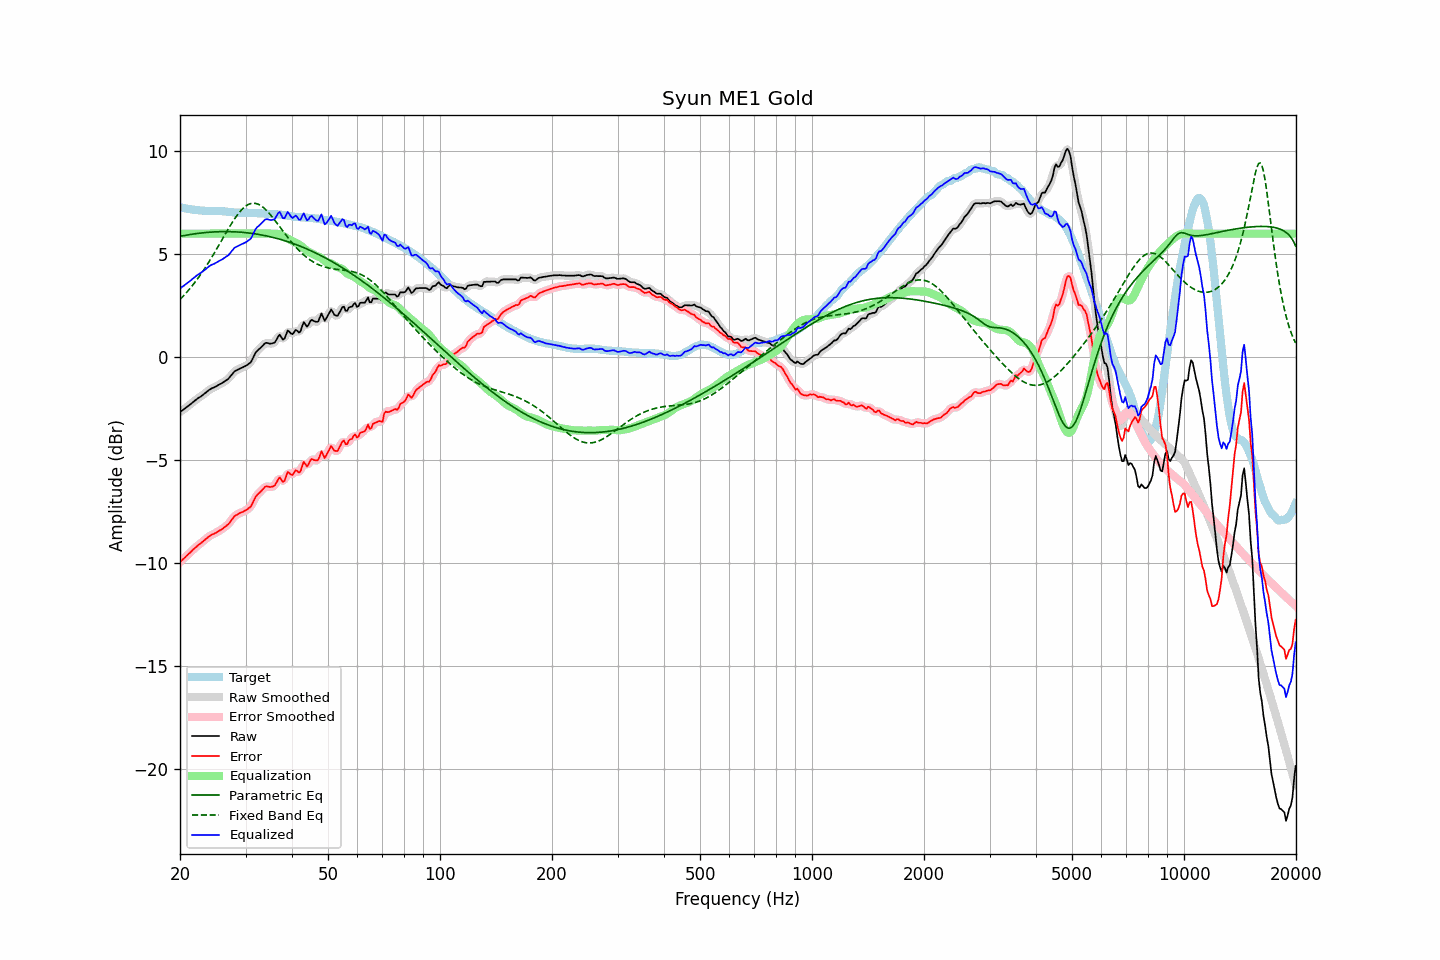

Data behind this chart, as committed beside it:
frequency, raw, error, smoothed, error_smoothed, equalization, parametric_eq, fixed_band_eq, equalized_raw, equalized_smoothed, target
20.00, -2.66, -9.94, -2.66, -9.94, 6.00, 5.87, 2.81, 3.34, 3.34, 7.28
20.20, -2.60, -9.87, -2.61, -9.87, 6.00, 5.88, 2.88, 3.40, 3.39, 7.26
20.40, -2.55, -9.80, -2.55, -9.80, 6.00, 5.90, 2.97, 3.45, 3.45, 7.24
20.61, -2.49, -9.73, -2.49, -9.72, 6.00, 5.91, 3.05, 3.51, 3.51, 7.23
20.81, -2.43, -9.65, -2.43, -9.65, 6.00, 5.93, 3.14, 3.57, 3.57, 7.21
21.02, -2.37, -9.58, -2.37, -9.58, 6.00, 5.94, 3.23, 3.63, 3.63, 7.20
21.23, -2.31, -9.51, -2.31, -9.50, 6.00, 5.95, 3.32, 3.69, 3.69, 7.19
21.44, -2.25, -9.43, -2.25, -9.43, 6.00, 5.97, 3.41, 3.75, 3.75, 7.18
21.66, -2.18, -9.35, -2.19, -9.35, 6.00, 5.98, 3.51, 3.82, 3.81, 7.16
21.87, -2.12, -9.28, -2.12, -9.28, 6.00, 5.99, 3.61, 3.88, 3.88, 7.16
22.09, -2.06, -9.21, -2.06, -9.21, 6.00, 6.00, 3.71, 3.94, 3.94, 7.15
22.31, -2.00, -9.14, -2.01, -9.15, 6.00, 6.01, 3.82, 4.00, 3.99, 7.14
22.54, -1.95, -9.08, -1.95, -9.08, 6.00, 6.02, 3.92, 4.05, 4.05, 7.13
22.76, -1.90, -9.02, -1.90, -9.02, 6.00, 6.03, 4.03, 4.10, 4.10, 7.12
22.99, -1.84, -8.96, -1.84, -8.96, 6.00, 6.04, 4.15, 4.16, 4.16, 7.12
23.22, -1.78, -8.89, -1.78, -8.89, 6.00, 6.05, 4.26, 4.22, 4.22, 7.11
23.45, -1.72, -8.83, -1.72, -8.83, 6.00, 6.05, 4.38, 4.28, 4.28, 7.11
23.69, -1.65, -8.76, -1.65, -8.76, 6.00, 6.06, 4.51, 4.35, 4.35, 7.11
23.92, -1.59, -8.70, -1.59, -8.70, 6.00, 6.07, 4.63, 4.41, 4.41, 7.11
24.16, -1.54, -8.65, -1.54, -8.65, 6.00, 6.07, 4.76, 4.46, 4.46, 7.11
24.40, -1.50, -8.61, -1.50, -8.61, 6.00, 6.08, 4.88, 4.50, 4.50, 7.11
24.65, -1.47, -8.58, -1.47, -8.57, 6.00, 6.08, 5.01, 4.53, 4.53, 7.10
24.89, -1.43, -8.54, -1.43, -8.54, 6.00, 6.09, 5.15, 4.57, 4.57, 7.10
25.14, -1.39, -8.50, -1.39, -8.49, 6.00, 6.09, 5.28, 4.61, 4.61, 7.10
25.39, -1.34, -8.44, -1.35, -8.45, 6.00, 6.09, 5.42, 4.66, 4.65, 7.10
25.65, -1.30, -8.39, -1.30, -8.40, 6.00, 6.09, 5.55, 4.70, 4.70, 7.09
25.91, -1.26, -8.35, -1.26, -8.35, 6.00, 6.10, 5.69, 4.74, 4.74, 7.09
26.16, -1.21, -8.29, -1.21, -8.29, 6.00, 6.10, 5.82, 4.79, 4.79, 7.08
26.43, -1.15, -8.23, -1.16, -8.24, 6.00, 6.10, 5.96, 4.85, 4.84, 7.08
26.69, -1.10, -8.17, -1.11, -8.17, 6.00, 6.10, 6.09, 4.90, 4.89, 7.07
26.96, -1.05, -8.11, -1.04, -8.10, 6.00, 6.10, 6.23, 4.95, 4.96, 7.06
27.23, -0.96, -8.02, -0.96, -8.01, 6.00, 6.10, 6.36, 5.04, 5.04, 7.06
27.50, -0.86, -7.91, -0.86, -7.91, 6.00, 6.09, 6.48, 5.14, 5.14, 7.04
27.77, -0.77, -7.80, -0.77, -7.80, 6.00, 6.09, 6.61, 5.23, 5.23, 7.03
28.05, -0.68, -7.70, -0.70, -7.72, 6.00, 6.09, 6.72, 5.32, 5.30, 7.02
28.33, -0.64, -7.66, -0.64, -7.66, 6.00, 6.08, 6.84, 5.36, 5.36, 7.02
28.62, -0.60, -7.62, -0.60, -7.61, 6.00, 6.08, 6.94, 5.40, 5.40, 7.02
28.90, -0.56, -7.57, -0.56, -7.58, 6.00, 6.07, 7.04, 5.44, 5.44, 7.01
29.19, -0.52, -7.54, -0.53, -7.54, 6.00, 6.07, 7.13, 5.48, 5.47, 7.02
29.48, -0.49, -7.51, -0.49, -7.50, 6.00, 6.06, 7.21, 5.51, 5.51, 7.02
29.78, -0.45, -7.47, -0.45, -7.47, 6.00, 6.05, 7.28, 5.55, 5.55, 7.01
30.08, -0.41, -7.43, -0.41, -7.42, 6.00, 6.05, 7.34, 5.59, 5.59, 7.01
30.38, -0.36, -7.37, -0.37, -7.38, 6.00, 6.04, 7.39, 5.64, 5.63, 7.01
30.68, -0.30, -7.31, -0.31, -7.32, 6.00, 6.03, 7.43, 5.70, 5.69, 7.01
30.99, -0.25, -7.26, -0.23, -7.23, 6.00, 6.02, 7.46, 5.75, 5.77, 7.01
31.30, -0.10, -7.11, -0.10, -7.10, 6.00, 6.01, 7.47, 5.90, 5.90, 7.01
31.61, 0.06, -6.95, 0.05, -6.95, 6.00, 6.00, 7.48, 6.06, 6.05, 7.00
31.93, 0.22, -6.79, 0.20, -6.80, 6.00, 5.99, 7.47, 6.22, 6.20, 7.00
32.24, 0.31, -6.68, 0.30, -6.69, 6.00, 5.97, 7.45, 6.31, 6.30, 6.99
32.57, 0.38, -6.61, 0.38, -6.60, 6.00, 5.96, 7.41, 6.38, 6.38, 6.99
32.89, 0.45, -6.54, 0.45, -6.53, 6.00, 5.95, 7.37, 6.45, 6.45, 6.98
33.22, 0.53, -6.45, 0.53, -6.45, 6.00, 5.93, 7.32, 6.53, 6.53, 6.98
33.55, 0.61, -6.37, 0.61, -6.36, 6.00, 5.92, 7.26, 6.61, 6.61, 6.98
33.89, 0.69, -6.28, 0.67, -6.30, 6.00, 5.90, 7.19, 6.69, 6.67, 6.97
34.23, 0.70, -6.27, 0.69, -6.28, 6.00, 5.89, 7.11, 6.70, 6.69, 6.96
34.57, 0.68, -6.28, 0.68, -6.28, 6.01, 5.87, 7.03, 6.68, 6.69, 6.96
34.92, 0.66, -6.30, 0.67, -6.29, 6.00, 5.85, 6.94, 6.66, 6.67, 6.96
35.27, 0.67, -6.29, 0.66, -6.30, 5.99, 5.83, 6.85, 6.66, 6.65, 6.96
35.62, 0.69, -6.27, 0.68, -6.27, 5.99, 5.81, 6.75, 6.68, 6.67, 6.95
35.97, 0.72, -6.22, 0.75, -6.19, 5.99, 5.79, 6.65, 6.71, 6.74, 6.94
... 635 more rows
